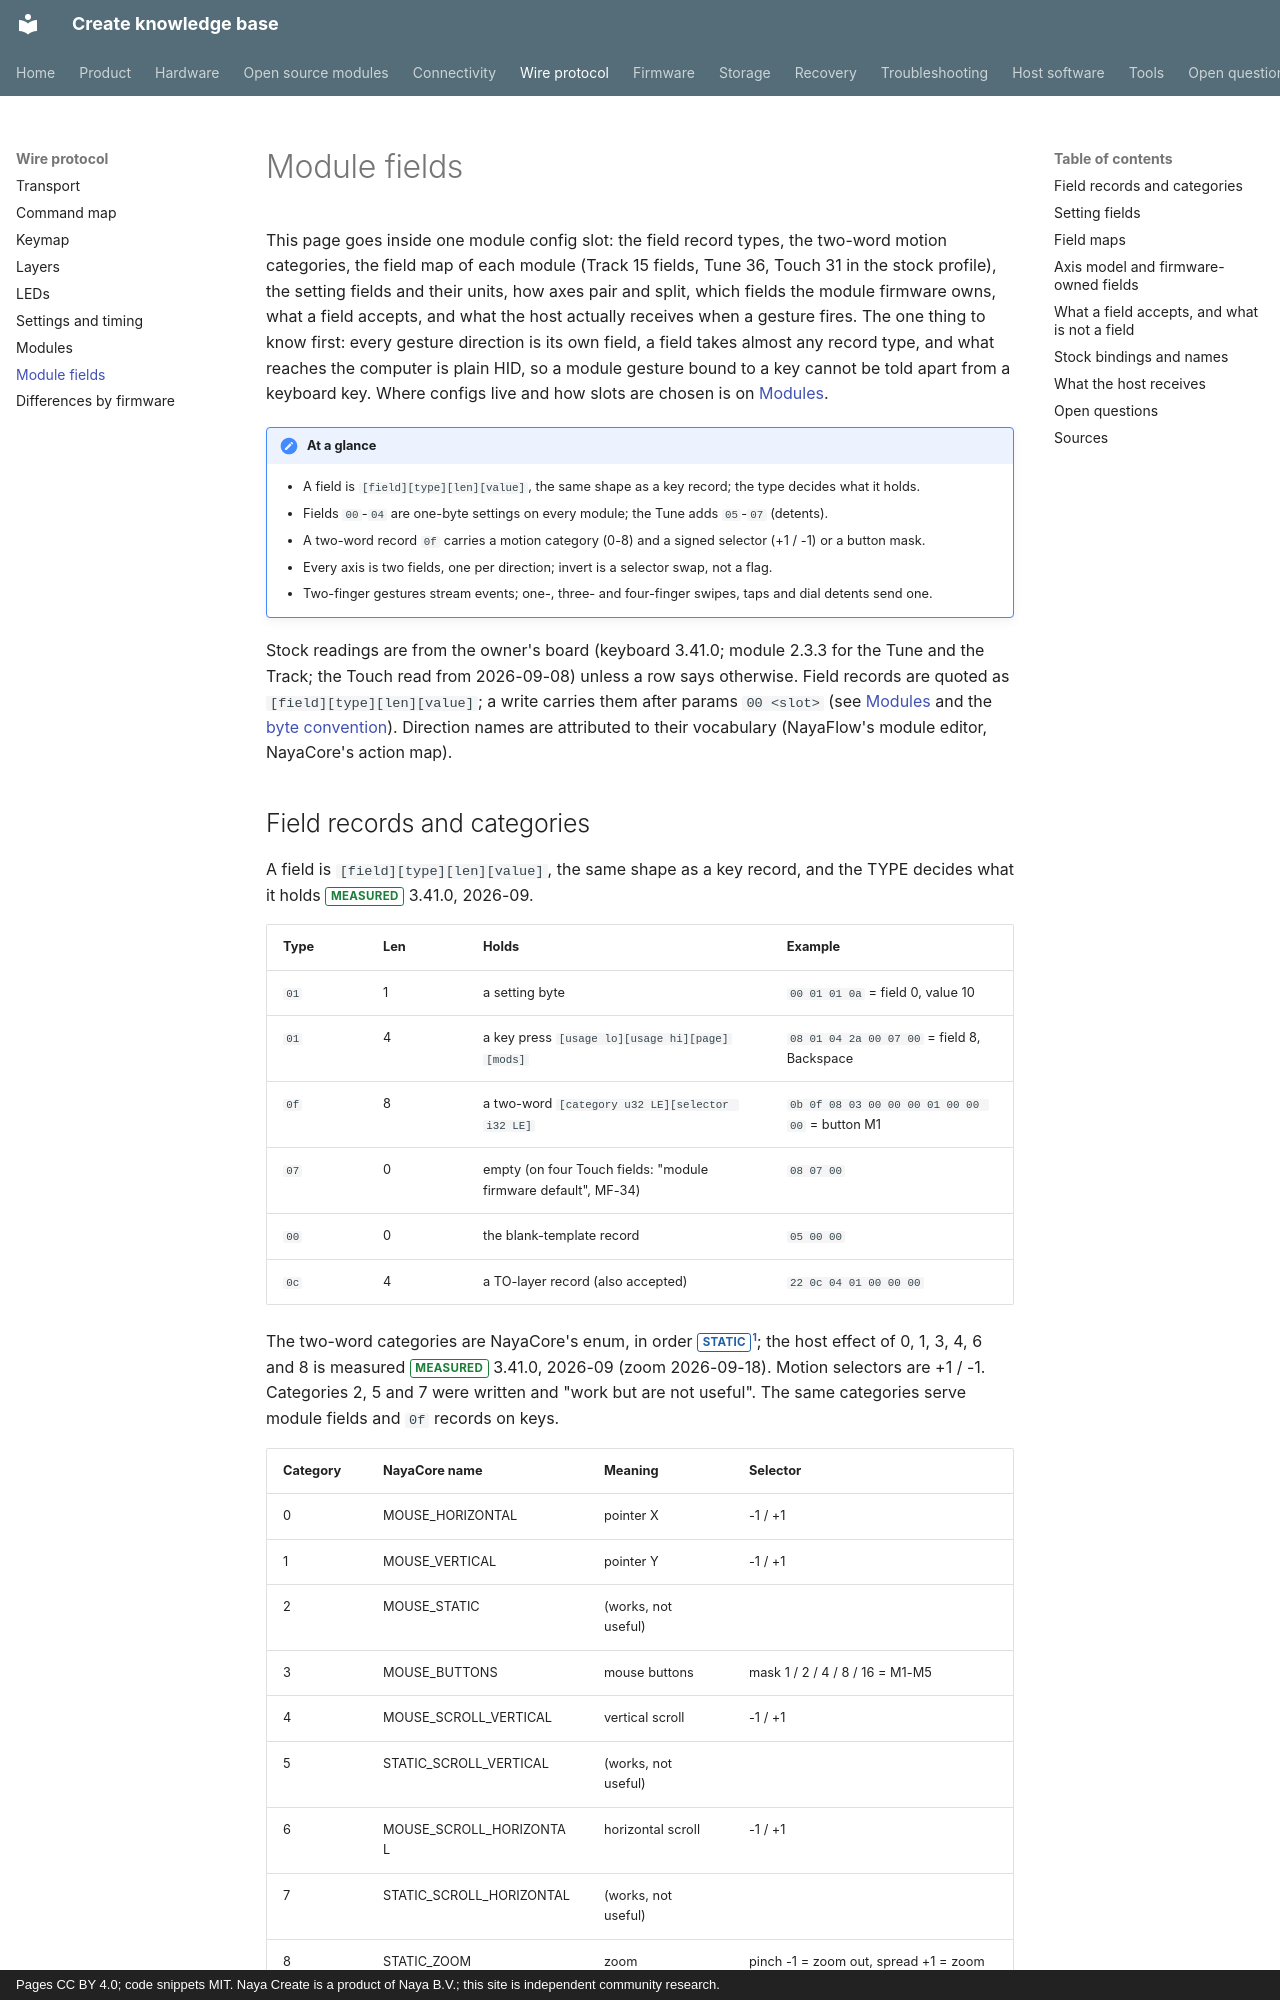

repository: create-collective/Create-knowledge-base · page: protocol/module-fields/index.html · generator: mkdocs · copyright: Pages CC BY 4.0; code snippets MIT. Naya Create is a product of Naya B.V.; this site is independent community research.

# Module fields

This page goes inside one module config slot: the field record types, the two-word motion
categories, the field map of each module (Track 15 fields, Tune 36, Touch 31 in the stock profile),
the setting fields and their units, how axes pair and split, which fields the module firmware owns,
what a field accepts, and what the host actually receives when a gesture fires. The one thing to know
first: every gesture direction is its own field, a field takes almost any record type, and what
reaches the computer is plain HID, so a module gesture bound to a key cannot be told apart from a
keyboard key. Where configs live and how slots are chosen is on [Modules](modules.md).

!!! note "At a glance"
    - A field is `[field][type][len][value]`, the same shape as a key record; the type decides what it holds.
    - Fields `00`-`04` are one-byte settings on every module; the Tune adds `05`-`07` (detents).
    - A two-word record `0f` carries a motion category (0-8) and a signed selector (+1 / -1) or a button mask.
    - Every axis is two fields, one per direction; invert is a selector swap, not a flag.
    - Two-finger gestures stream events; one-, three- and four-finger swipes, taps and dial detents send one.

Stock readings are from the owner's board (keyboard 3.41.0; module 2.3.3 for the Tune and the Track;
the Touch read from 2026-09-08) unless a row says otherwise. Field records are quoted as
`[field][type][len][value]`; a write carries them after params `00 <slot>` (see [Modules](modules.md)
and the [byte convention](transport.md#byte-convention)). Direction names are attributed to their
vocabulary (NayaFlow's module editor, NayaCore's action map).

## Field records and categories

<!--MF-01-->A field is `[field][type][len][value]`, the same shape as a key record, and the TYPE decides
what it holds <span class="tag measured">MEASURED</span> 3.41.0, 2026-09.

| Type | Len | Holds | Example |
|---|---|---|---|
| `01` | 1 | a setting byte | `00 01 01 0a` = field 0, value 10 |
| `01` | 4 | a key press `[usage lo][usage hi][page][mods]` | `08 01 04 2a 00 07 00` = field 8, Backspace |
| `0f` | 8 | a two-word `[category u32 LE][selector i32 LE]` | `0b 0f 08 03 00 00 00 01 00 00 00` = button M1 |
| `07` | 0 | empty (on four Touch fields: "module firmware default", MF-34) | `08 07 00` |
| `00` | 0 | the blank-template record | `05 00 00` |
| `0c` | 4 | a TO-layer record (also accepted) | `22 0c 04 01 00 00 00` |

<!--MF-02-->The two-word categories are NayaCore's enum, in order
<span class="tag static">STATIC</span>[^nc]; the host effect of 0, 1, 3, 4, 6 and 8 is measured
<span class="tag measured">MEASURED</span> 3.41.0, 2026-09 (zoom 2026-09-18). Motion selectors are
+1 / -1. Categories 2, 5 and 7 were written and "work but are not useful". The same categories serve
module fields and `0f` records on keys.

| Category | NayaCore name | Meaning | Selector |
|---|---|---|---|
| 0 | MOUSE_HORIZONTAL | pointer X | -1 / +1 |
| 1 | MOUSE_VERTICAL | pointer Y | -1 / +1 |
| 2 | MOUSE_STATIC | (works, not useful) | |
| 3 | MOUSE_BUTTONS | mouse buttons | mask 1 / 2 / 4 / 8 / 16 = M1-M5 |
| 4 | MOUSE_SCROLL_VERTICAL | vertical scroll | -1 / +1 |
| 5 | STATIC_SCROLL_VERTICAL | (works, not useful) | |
| 6 | MOUSE_SCROLL_HORIZONTAL | horizontal scroll | -1 / +1 |
| 7 | STATIC_SCROLL_HORIZONTAL | (works, not useful) | |
| 8 | STATIC_ZOOM | zoom | pinch -1 = zoom out, spread +1 = zoom in |

<!--MF-03-->Single-direction motion records exist for categories 4, 6, 0 and 1 (eight records, each at
-1 and +1) and for 8 (the zoom pair). Mouse button M5 (mask 16) was proven by writing it into a Tune
tap: it drove the browser's Forward <span class="tag measured">MEASURED</span> 3.41.0, 2026-09-06.

<!--MF-04-->Granularity comes from the gesture, not from the category: gestures that stream motion
(the Touch's one finger, two fingers on either module) move smoothly; three- and four-finger gestures
emit discrete events, so a motion record there moves a few pixels or scrolls one line per event
<span class="tag measured">MEASURED</span> 3.41.0, 2026-09-18.
